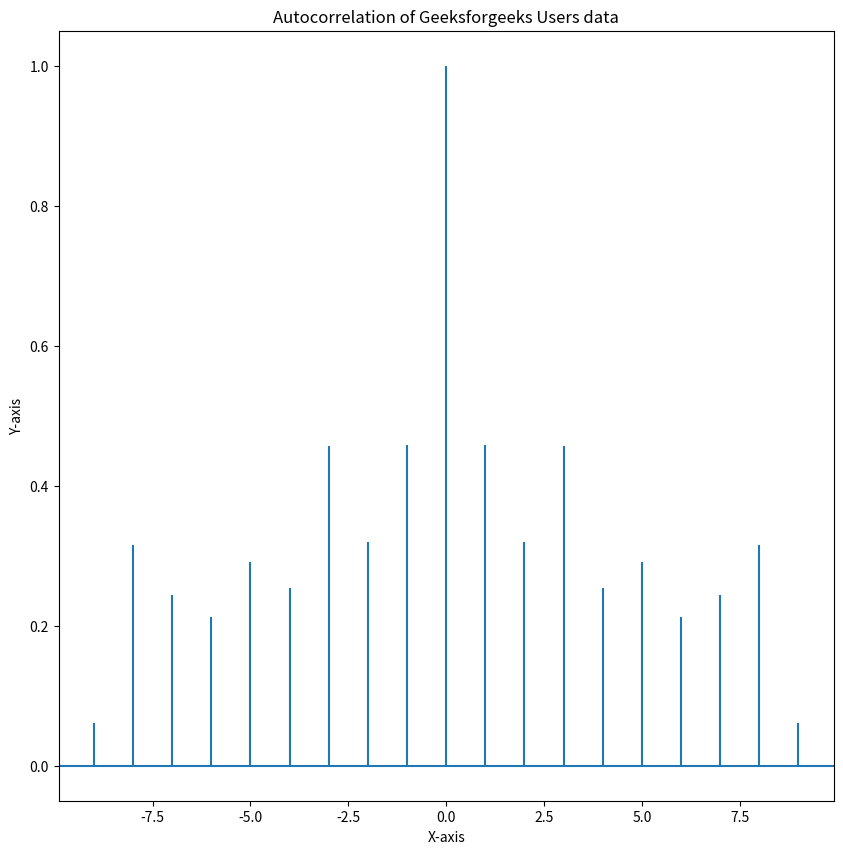

Generate this figure with matplotlib:
# Implementation of matplotlib.pyplot.acorr()
# function

import matplotlib.pyplot as plt
import numpy as np

# Time series data
geeks = np.array([24.40, 110.25, 20.06, 22.00, 61.90,
                  7.80, 15.00, 22.80, 34.90, 57.30])

fig = plt.figure(figsize = (10,10))

# Plot autocorrelation
plt.acorr(geeks, maxlags = 9)

# Add labels to autocorrelation plot
plt.title("Autocorrelation of Geeksforgeeks Users data")
plt.xlabel('X-axis')
plt.ylabel('Y-axis')

#Display the autocorrelation
fig.savefig('acorr_function.pdf',bbox_inches='tight')
